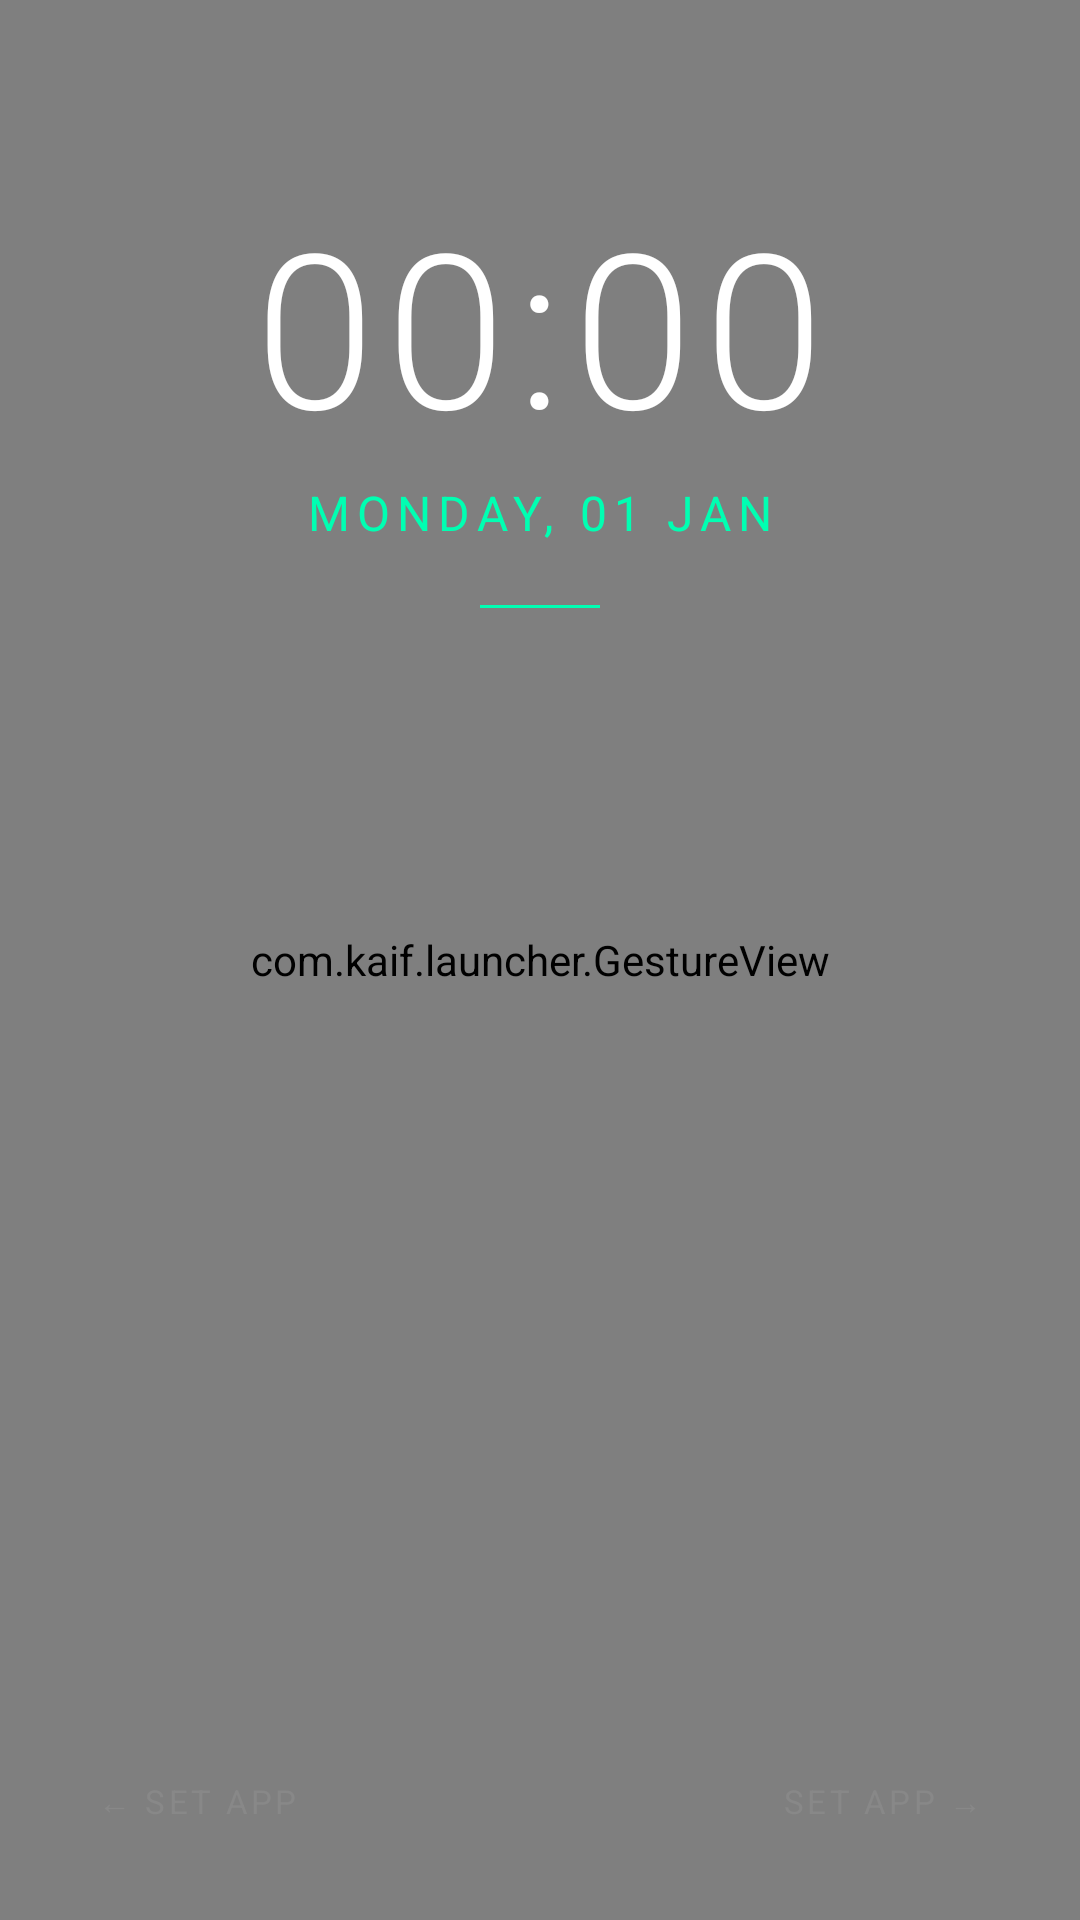

Produce the Android XML layout that renders to this screen, including the resource entries it uses.
<!-- AndroidManifest.xml: application theme AppTheme -->
<!-- res/layout/activity_main.xml -->
<?xml version="1.0" encoding="utf-8"?>
<FrameLayout xmlns:android="http://schemas.android.com/apk/res/android"
    android:layout_width="match_parent"
    android:layout_height="match_parent">

    <com.kaif.launcher.GestureView
        android:id="@+id/gestureView"
        android:layout_width="match_parent"
        android:layout_height="match_parent"/>

    <RelativeLayout
        android:layout_width="match_parent"
        android:layout_height="match_parent"
        android:clickable="false"
        android:focusable="false">

        <LinearLayout
            android:id="@+id/topSection"
            android:layout_width="match_parent"
            android:layout_height="wrap_content"
            android:orientation="vertical"
            android:layout_marginTop="60dp"
            android:gravity="center_horizontal">

            <TextView
                android:id="@+id/clockView"
                android:layout_width="wrap_content"
                android:layout_height="wrap_content"
                android:textSize="72sp"
                android:textColor="@color/text_primary"
                android:fontFamily="sans-serif-light"
                android:letterSpacing="0.05"
                android:clickable="true"
                android:focusable="true"
                android:text="00:00"/>

            <TextView
                android:id="@+id/dateView"
                android:layout_width="wrap_content"
                android:layout_height="wrap_content"
                android:textSize="16sp"
                android:textColor="@color/accent"
                android:fontFamily="sans-serif"
                android:letterSpacing="0.15"
                android:layout_marginTop="4dp"
                android:clickable="true"
                android:focusable="true"
                android:text="MONDAY, 01 JAN"/>

            <View
                android:id="@+id/accentLine"
                android:layout_width="40dp"
                android:layout_height="1dp"
                android:background="@color/accent"
                android:layout_marginTop="20dp"/>

        </LinearLayout>

        <LinearLayout
            android:id="@+id/musicWidget"
            android:layout_width="match_parent"
            android:layout_height="wrap_content"
            android:orientation="vertical"
            android:layout_below="@id/topSection"
            android:layout_marginTop="24dp"
            android:layout_marginStart="32dp"
            android:layout_marginEnd="32dp"
            android:gravity="center_horizontal"
            android:visibility="gone">

            <TextView
                android:id="@+id/musicTitle"
                android:layout_width="wrap_content"
                android:layout_height="wrap_content"
                android:textSize="14sp"
                android:textColor="@color/text_primary"
                android:fontFamily="sans-serif-light"
                android:singleLine="true"
                android:ellipsize="marquee"
                android:marqueeRepeatLimit="marquee_forever"
                android:focusable="true"
                android:focusableInTouchMode="true"
                android:scrollHorizontally="true"
                android:text=""/>

            <TextView
                android:id="@+id/musicArtist"
                android:layout_width="wrap_content"
                android:layout_height="wrap_content"
                android:textSize="11sp"
                android:textColor="@color/text_secondary"
                android:layout_marginTop="2dp"
                android:text=""/>

            <LinearLayout
                android:layout_width="wrap_content"
                android:layout_height="wrap_content"
                android:orientation="horizontal"
                android:layout_marginTop="12dp">

                <TextView
                    android:id="@+id/btnPrev"
                    android:layout_width="48dp"
                    android:layout_height="48dp"
                    android:text="⏮"
                    android:textSize="20sp"
                    android:gravity="center"
                    android:clickable="true"
                    android:focusable="true"
                    android:textColor="@color/text_primary"/>

                <TextView
                    android:id="@+id/btnPlayPause"
                    android:layout_width="56dp"
                    android:layout_height="56dp"
                    android:text="▶"
                    android:textSize="24sp"
                    android:gravity="center"
                    android:clickable="true"
                    android:focusable="true"
                    android:textColor="@color/text_primary"
                    android:layout_marginStart="8dp"
                    android:layout_marginEnd="8dp"/>

                <TextView
                    android:id="@+id/btnNext"
                    android:layout_width="48dp"
                    android:layout_height="48dp"
                    android:text="⏭"
                    android:textSize="20sp"
                    android:gravity="center"
                    android:clickable="true"
                    android:focusable="true"
                    android:textColor="@color/text_primary"/>

            </LinearLayout>
        </LinearLayout>

        <LinearLayout
            android:layout_width="match_parent"
            android:layout_height="wrap_content"
            android:orientation="horizontal"
            android:layout_alignParentBottom="true"
            android:layout_marginBottom="32dp"
            android:layout_marginStart="32dp"
            android:layout_marginEnd="32dp"
            android:clickable="false"
            android:focusable="false">

            <TextView
                android:id="@+id/leftAppHint"
                android:layout_width="0dp"
                android:layout_height="wrap_content"
                android:layout_weight="1"
                android:textSize="11sp"
                android:textColor="@color/text_secondary"
                android:letterSpacing="0.1"
                android:text="← SET APP"/>

            <TextView
                android:id="@+id/rightAppHint"
                android:layout_width="0dp"
                android:layout_height="wrap_content"
                android:layout_weight="1"
                android:gravity="end"
                android:textSize="11sp"
                android:textColor="@color/text_secondary"
                android:letterSpacing="0.1"
                android:text="SET APP →"/>

        </LinearLayout>

    </RelativeLayout>

</FrameLayout>
<!-- resources referenced by this layout -->
<resources>
  <color name="accent">#00FFB2</color>
  <color name="text_primary">#FFFFFF</color>
  <color name="text_secondary">#888888</color>
  <style name="AppTheme" parent="Theme.AppCompat.NoActionBar">
          <item name="android:windowBackground">@android:color/transparent</item>
          <item name="android:colorBackground">@color/bg</item>
          <item name="android:statusBarColor">@android:color/transparent</item>
          <item name="android:navigationBarColor">@android:color/transparent</item>
          <item name="android:windowLightStatusBar">false</item>
          <item name="android:windowShowWallpaper">true</item>
      </style>
  <color name="bg">#0A0A0A</color>
</resources>
